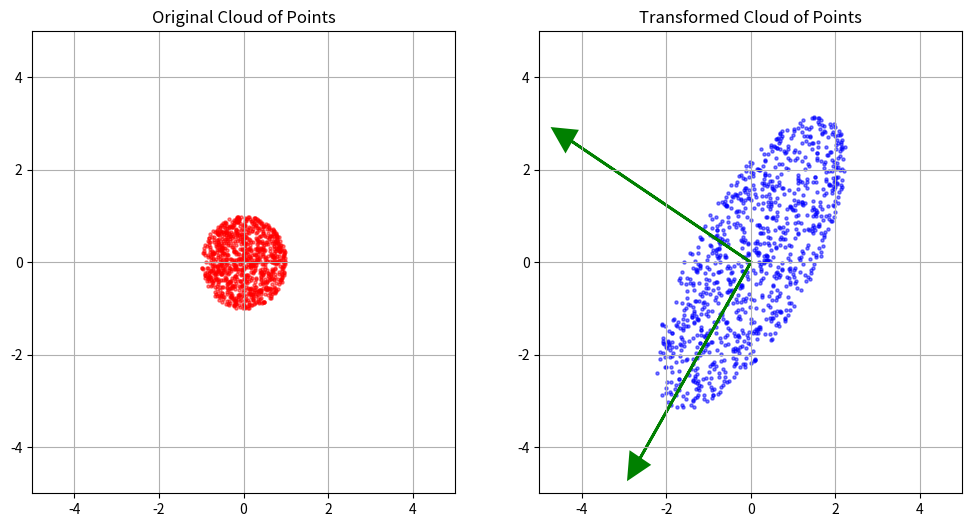

Python code for this plot:
# INTRO
# in the previous examples we saw how a matrix
# m can transform an input vector x
# into an output vector y via matrix multiplication
# y = m x
# We did it with a few vectors. Here we show
# the same operation but with 2000 input vector
# the input is a cloud of 2000 points (the tip of the vectors)
# and the output is another cloud of 2000 Points
# We also plot the eigenvectors of the matrix m
# Question: How do the eigenvectors relate to the plot of transformed points
# Extra Points: print the eigenvalues for each eigenvector. Hypothesize
# how they relate to the plot of transformed points


import numpy as np
import matplotlib.pyplot as plt

# Generate a cloud of points uniformly from a circle of radius 1
num_points = 1000
theta = np.random.uniform(0, 2*np.pi, num_points)
r = np.sqrt(np.random.uniform(0, 1, num_points))
x = r * np.cos(theta)
y = r * np.sin(theta)

# Original cloud of points
original_points = np.column_stack((x, y))

# Define the matrix m (same as A)
m = np.array([[2, 1],
              [1, 3]])

# Transform the cloud of points
transformed_points = np.dot(original_points, m.T)

# Compute eigenvectors and eigenvalues
eigenvalues, eigenvectors = np.linalg.eig(m)

# Create subplots
fig, axs = plt.subplots(1, 2, figsize=(12, 6))

# Plot original cloud of points
axs[0].scatter(original_points[:, 0], original_points[:, 1], c='r', alpha=0.5, s=5)
axs[0].set_title('Original Cloud of Points')
axs[0].set_xlim(-5, 5)
axs[0].set_ylim(-5, 5)
axs[0].grid(True)

# Plot transformed cloud of points
axs[1].scatter(transformed_points[:, 0], transformed_points[:, 1], c='b', alpha=0.5, s=5)
axs[1].set_title('Transformed Cloud of Points')
axs[1].set_xlim(-5, 5)
axs[1].set_ylim(-5, 5)
axs[1].grid(True)

# Add arrows for eigenvectors with increased linewidth
for eigvec in eigenvectors.T:
    axs[1].arrow(0, 0, eigvec[0]*5, eigvec[1]*5, head_width=0.5, head_length=0.5, fc='g', ec='g', linewidth=2)

# Show the plot
plt.show()
